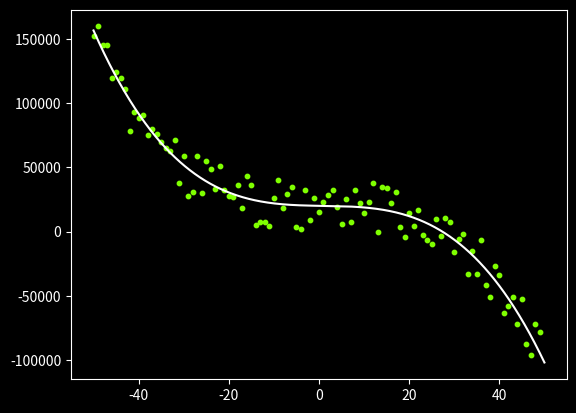

The matplotlib source for this figure:
import numpy as np
import matplotlib.pyplot as plt
import pandas as pd

def fit(X, Y, degree=1):
    
    B = np.array([sum(X**i*Y) for i in range(degree, -1,-1)])
    A = []

    for i in range(degree+1):
        power = 2*degree-i
        A.append([sum(X**(power-j)) for j in range(degree+1)])

    A_inverse = np.linalg.inv(A)
    unknown_matrix = A_inverse.dot(B)

    return unknown_matrix

number_of_points = 50
points = [np.arange(-number_of_points,number_of_points), np.array([-x**3+2*x**2+3+40000*np.random.random() for x in range(-number_of_points,number_of_points)])]
degree = 3

X = fit(points[0],points[1], degree = degree)

print("m = %s and c = %s"%(X[:-2],X[-1]))
#PLOT
x = np.array([i for i in np.arange(-number_of_points,number_of_points,0.001)])

y = 0
for i in range(degree+1):
    y+=X[i]*(x**(degree-i))

plt.style.use('dark_background')
plt.scatter(points[0], points[1], color = "chartreuse", s=10)
plt.plot(x,y, color = "white")
plt.show()
